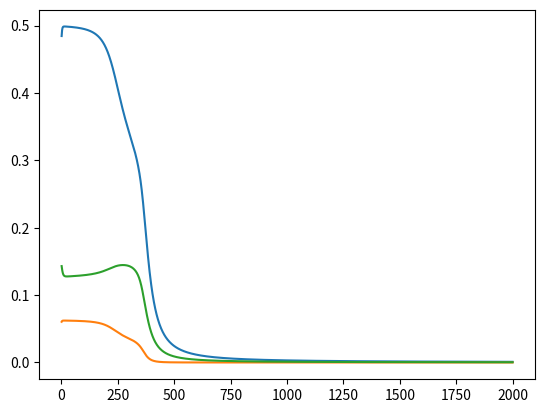

Write Python code to recreate this figure.
import numpy as np

np.random.seed(1)

def sigmoid(x):
    return 1/(1 + np.exp(-x))

def sigmoid_derivative(x):
    return x * (1 - x)

layer0 = np.array([
    [0, 0, 1],
    [0, 1, 1],
    [1, 0, 1],
    [1, 1, 1],
])

expected_output = np.array([
    [0],
    [1],
    [1],
    [0],
])

n = 2000

error_l1   = np.zeros(n)
error_l2   = np.zeros(n)
error_linf = np.zeros(n)

def two_layers():
    weights0 = 2*np.random.random((3, 4)) - 1
    weights1 = 2*np.random.random((4, 1)) - 1

    for i in range(n):
        layer1 = sigmoid(layer0.dot(weights0))
        layer2 = sigmoid(layer1.dot(weights1))
        
        layer2_delta = (expected_output - layer2) * sigmoid_derivative(layer2)
        layer1_delta = layer2_delta.dot(weights1.T) * sigmoid_derivative(layer1)
        
        weights1 += layer1.T.dot(layer2_delta)
        weights0 += layer0.T.dot(layer1_delta)
        
        difference = np.abs(layer2_delta)
        error_l1  [i] = np.sum(difference)
        error_l2  [i] = np.sum(difference*difference)
        error_linf[i] = np.max(difference)

    print(layer2)
    
def three_layers():
    weights0 = 2*np.random.random((3, 4)) - 1
    weights1 = 2*np.random.random((4, 3)) - 1
    weights2 = 2*np.random.random((3, 1)) - 1

    for i in range(n):
        layer1 = sigmoid(layer0.dot(weights0))
        layer2 = sigmoid(layer1.dot(weights1))
        layer3 = sigmoid(layer2.dot(weights2))
        
        layer3_delta = (expected_output -   layer3) * sigmoid_derivative(layer3)
        layer2_delta = layer3_delta.dot(weights2.T) * sigmoid_derivative(layer2)
        layer1_delta = layer2_delta.dot(weights1.T) * sigmoid_derivative(layer1)

        weights2 += layer2.T.dot(layer3_delta)
        weights1 += layer1.T.dot(layer2_delta)
        weights0 += layer0.T.dot(layer1_delta)

        difference = np.abs(layer3_delta)
        error_l1  [i] = np.sum(difference)
        error_l2  [i] = np.sum(difference*difference)
        error_linf[i] = np.max(difference)

    print(layer3)
    
def four_layers():
    weights0 = 2*np.random.random((3, 4)) - 1
    weights1 = 2*np.random.random((4, 3)) - 1
    weights2 = 2*np.random.random((3, 3)) - 1
    weights3 = 2*np.random.random((3, 1)) - 1

    for i in range(n):
        layer1 = sigmoid(layer0.dot(weights0))
        layer2 = sigmoid(layer1.dot(weights1))
        layer3 = sigmoid(layer2.dot(weights2))
        layer4 = sigmoid(layer3.dot(weights3))
        
        layer4_delta = (expected_output -   layer4) * sigmoid_derivative(layer4)
        layer3_delta = layer4_delta.dot(weights3.T) * sigmoid_derivative(layer3)
        layer2_delta = layer3_delta.dot(weights2.T) * sigmoid_derivative(layer2)
        layer1_delta = layer2_delta.dot(weights1.T) * sigmoid_derivative(layer1)

        weights3 += layer3.T.dot(layer4_delta)
        weights2 += layer2.T.dot(layer3_delta)
        weights1 += layer1.T.dot(layer2_delta)
        weights0 += layer0.T.dot(layer1_delta)

        difference = np.abs(layer4_delta)
        error_l1  [i] = np.sum(difference)
        error_l2  [i] = np.sum(difference*difference)
        error_linf[i] = np.max(difference)

    print(layer4)

#two_layers()
three_layers()
#four_layers()
    
from matplotlib import pyplot as plt
plt.plot(np.linspace(1, n, n), error_l1)
plt.plot(np.linspace(1, n, n), error_l2)
plt.plot(np.linspace(1, n, n), error_linf)
plt.show()
